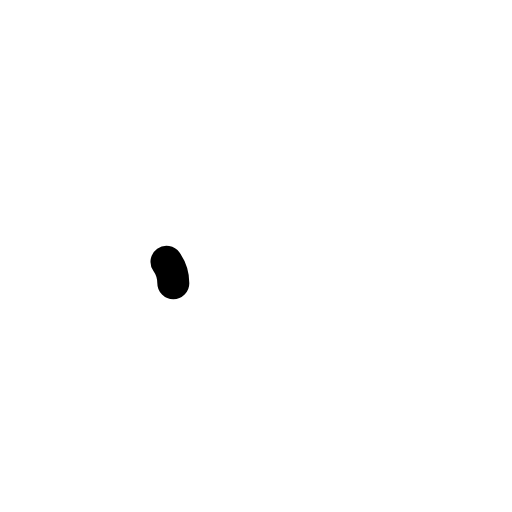
t = 0.00 s
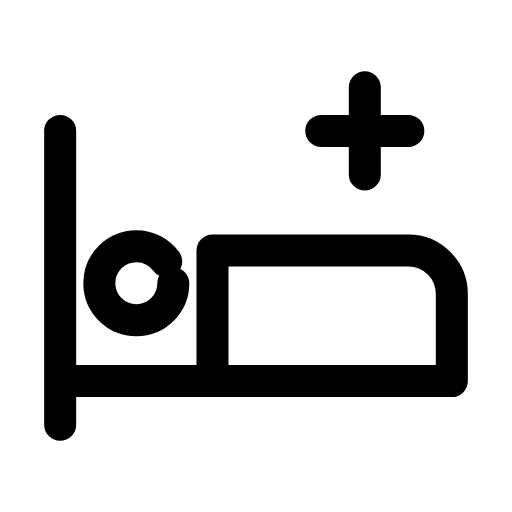
t = 0.24 s
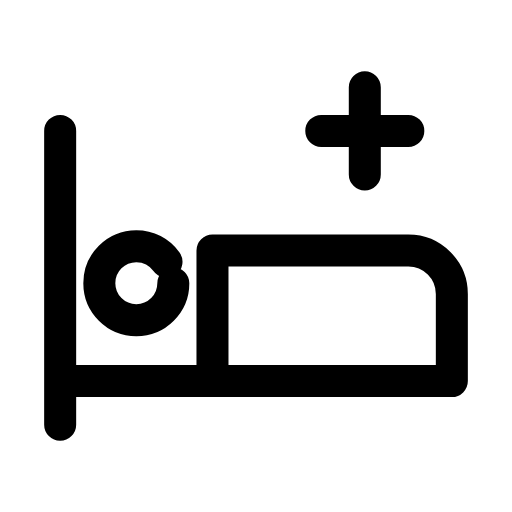
t = 0.47 s
t = 0.68 s: frame unchanged from t = 0.47 s, image omitted
t = 0.93 s: frame unchanged from t = 0.47 s, image omitted
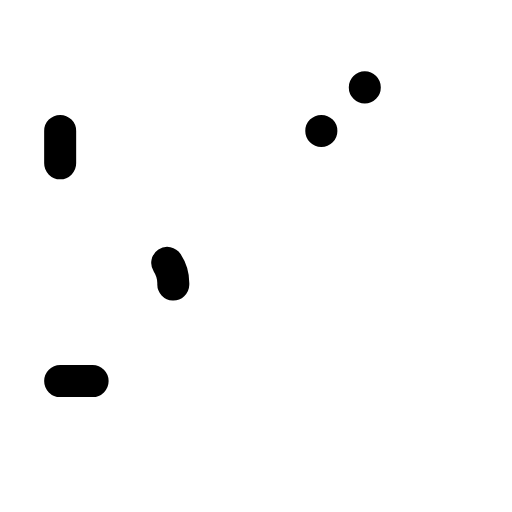
t = 1.17 s

The animated SVG that drew these frames (rendered in a browser with its animation timeline set to each time). Animation: 3 SMIL elements (animate=3); one cycle of 1.40 s, repeats indefinitely.

<svg xmlns="http://www.w3.org/2000/svg" width="24" height="24" viewBox="0 0 24 24" fill="none"><g transform="translate(-0.24 0.525) scale(1.02)"><path stroke="currentColor" stroke-width="1.471" stroke-linecap="round" stroke-linejoin="round" fill="none" d="M3 5.5L3 19M3 17L21 17L21 13A2 2 0 0 0 19 11L10 11L10 17" pathLength="1" stroke-dasharray="1"><animate attributeName="stroke-dashoffset" values="1;1;0;0;0;0;1;1;1" keyTimes="0;0;0.189;0.45;0.6;0.774;0.9;0.9;1" dur="1.4s" repeatCount="indefinite" calcMode="spline" keySplines="0.16 1 0.3 1;0.16 1 0.3 1;0.16 1 0.3 1;0.16 1 0.3 1;0.16 1 0.3 1;0.16 1 0.3 1;0.16 1 0.3 1;0.16 1 0.3 1"/></path><circle stroke="currentColor" stroke-width="1.471" stroke-linecap="round" stroke-linejoin="round" fill="none" cx="6.5" cy="12.5" r="1.7" pathLength="1" stroke-dasharray="1"><animate attributeName="stroke-dashoffset" values="1;1;0;0;0;0;1;1;1" keyTimes="0;0.0315;0.2205;0.45;0.6;0.753;0.879;0.9;1" dur="1.4s" repeatCount="indefinite" calcMode="spline" keySplines="0.16 1 0.3 1;0.16 1 0.3 1;0.16 1 0.3 1;0.16 1 0.3 1;0.16 1 0.3 1;0.16 1 0.3 1;0.16 1 0.3 1;0.16 1 0.3 1"/></circle><path stroke="currentColor" stroke-width="1.471" stroke-linecap="round" stroke-linejoin="round" fill="none" d="M17 3.5L17 7.5M15 5.5L19 5.5" pathLength="1" stroke-dasharray="1"><animate attributeName="stroke-dashoffset" values="1;1;0;0;0;0;1;1;1" keyTimes="0;0.063;0.252;0.45;0.6;0.732;0.858;0.9;1" dur="1.4s" repeatCount="indefinite" calcMode="spline" keySplines="0.16 1 0.3 1;0.16 1 0.3 1;0.16 1 0.3 1;0.16 1 0.3 1;0.16 1 0.3 1;0.16 1 0.3 1;0.16 1 0.3 1;0.16 1 0.3 1"/></path></g></svg>
